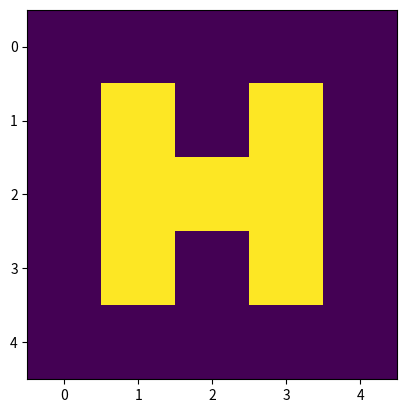

Generate this figure with matplotlib:
import numpy as np
import matplotlib.pyplot as plt
from typing import Optional
from warnings import warn
from random import choice


class Maze(object):
    WALL_BLOCK = -1
    UNEXPLORED_BLOCK = 0
    PROCRASTINATED_BLOCK = 1
    EXPLORED_BLOCK = 2
    BOT_BLOCK = 3

    def __init__(self):
        self.__matrix: Optional[np.ndarray] = None

    @property
    def matrix(self) -> np.ndarray:
        """
        Геттер для матрицы

        Returns
        -------
        matrix : np.ndarray
            Матрица лабиринта
        """
        return self.__matrix

    @property
    def height(self) -> int:
        """
        Геттер для высоты матрицы

        Returns
        -------
        height : int
            Высота матрицы
        """
        return self.__matrix.shape[0]

    @property
    def width(self) -> int:
        """
        Геттер для ширины матрицы

        Returns
        -------
        width : int
            Ширина матрицы
        """
        return self.__matrix.shape[1]

    def set_matrix_randomly(self, height: int = 25, width: int = 25) -> None:
        """
        Рандомная генерация матрицы

        Parameters
        ----------
        height : int
            Высота генерируемой матрицы
        width : int
            Ширина генерируемой матрицы

        References
        ----------
        https://habr.com/ru/post/262345/
        """

        # Валидация входных данных

        if height < 2:
            warn('Высота лабиринта не может быть меньше 2. '
                 'Будет использовано значение по умолчанию')
            height = 25
        if width < 2:
            warn('Ширина лабиринта не может быть меньше 2. '
                 'Будет использовано значение по умолчанию')
            width = 25
        if height % 2 == 0:
            warn('Высота лабиринта не может быть четной. '
                 'Значение будет увеличено на 1')
            height += 1
        if width % 2 == 0:
            warn('Ширина лабиринта не может быть четной. '
                 'Значение будет увеличено на 1')
            width += 1

        # Генерация начального темплейта

        self.__matrix = np.zeros((height, width))
        for height_idx in range(height):
            for width_idx in range(width):
                if (height_idx % 2 != 0) and (width_idx % 2 != 0):
                    self.__matrix[height_idx, width_idx] = Maze.UNEXPLORED_BLOCK
                else:
                    self.__matrix[height_idx, width_idx] = Maze.WALL_BLOCK

        # Создание коридоров в начальном темплейте

        current_point = (1, 1)
        visit_set = set()
        history_list = []
        while len(visit_set) < (width // 2) * (height // 2):
            visit_set.add(current_point)
            neighbours = []

            if current_point[0] != 1 and (current_point[0] - 2, current_point[1]) not in visit_set:
                neighbours.append((current_point[0] - 2, current_point[1]))
            if current_point[0] != height - 2 and (current_point[0] + 2, current_point[1]) not in visit_set:
                neighbours.append((current_point[0] + 2, current_point[1]))
            if current_point[1] != 1 and (current_point[0], current_point[1] - 2) not in visit_set:
                neighbours.append((current_point[0], current_point[1] - 2))
            if current_point[1] != width - 2 and (current_point[0], current_point[1] + 2) not in visit_set:
                neighbours.append((current_point[0], current_point[1] + 2))

            if len(neighbours) == 0:
                current_point = history_list.pop()
            else:
                history_list.append(current_point)
                next_point = choice(neighbours)

                self.__matrix[(current_point[0] + next_point[0]) // 2,
                              (current_point[1] + next_point[1]) // 2] = Maze.UNEXPLORED_BLOCK

                current_point = next_point

    def set_matrix_manually(self, matrix: np.ndarray) -> None:
        """
        Установка матрицы вручную

        Parameters
        ----------
        matrix : np.ndarray
            Матрица лабиринта
        """
        self.__matrix = matrix


if __name__ == '__main__':
    mz = Maze()

    # Рандомная генерация матрицы

    mz.set_matrix_randomly(25, 25)
    plt.imshow(mz.matrix)
    plt.show()

    # Ручная установка матрицы

    mz.set_matrix_manually(np.array([[0, 0, 0, 0, 0],
                                     [0, 1, 0, 1, 0],
                                     [0, 1, 1, 1, 0],
                                     [0, 1, 0, 1, 0],
                                     [0, 0, 0, 0, 0]
                                     ]))
    plt.imshow(mz.matrix)
    plt.show()
